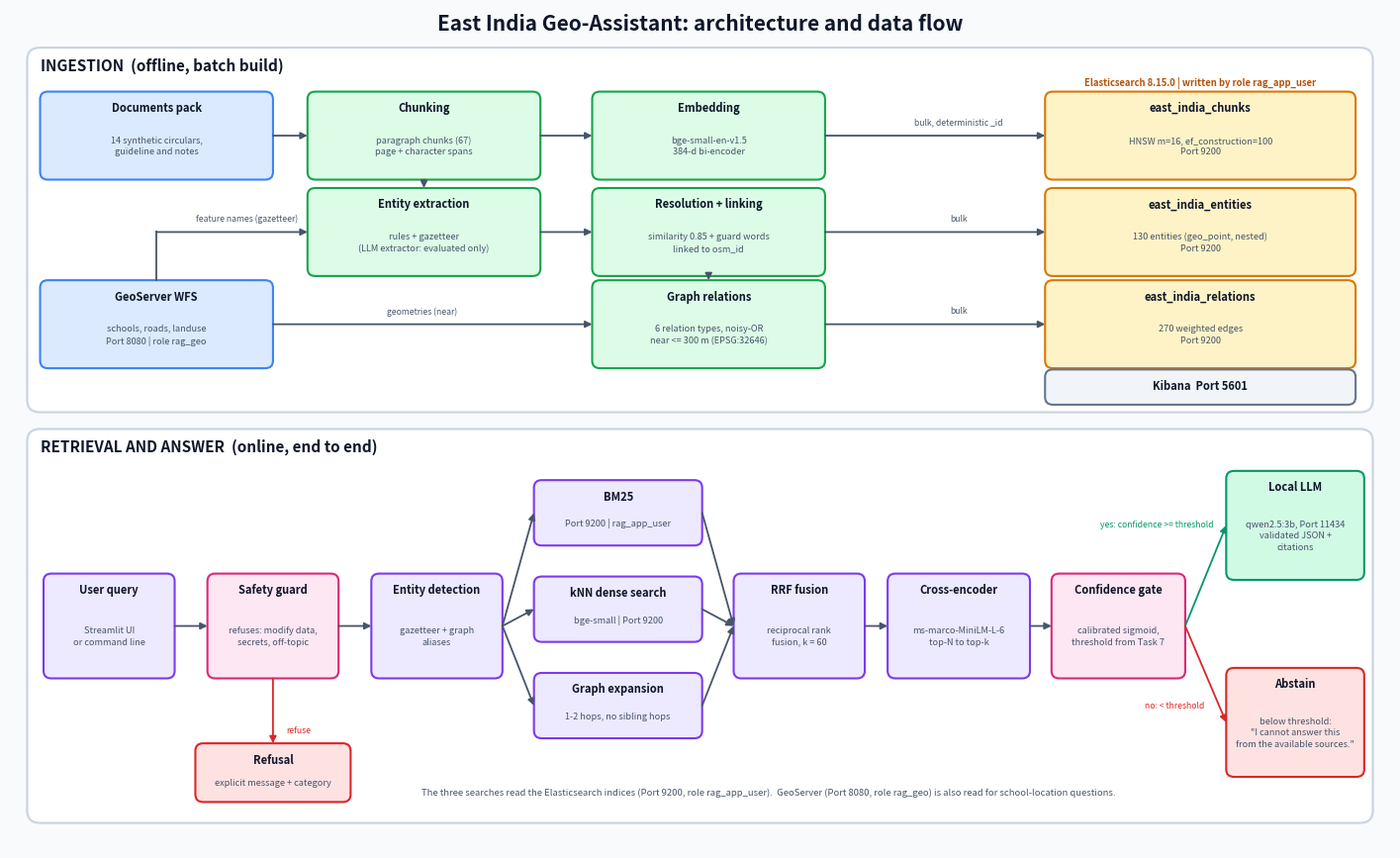

Python code for this plot:
"""Architecture diagram for the East India Geo-Assistant (matplotlib only). Usage: python diagram/make_diagram.py"""
import matplotlib
matplotlib.use("Agg")
import matplotlib.pyplot as plt
from matplotlib.patches import FancyBboxPatch

BG, INK, MUTED, ARROW = "#F8FAFC", "#0F172A", "#475569", "#475569"
C = dict(src=("#DBEAFE", "#3B82F6"), proc=("#DCFCE7", "#16A34A"), store=("#FEF3C7", "#D97706"),
         ret=("#EDE9FE", "#7C3AED"), gate=("#FCE7F3", "#DB2777"), ok=("#D1FAE5", "#059669"), no=("#FEE2E2", "#DC2626"), mon=("#F1F5F9", "#64748B"))
fig, ax = plt.subplots(figsize=(18, 11), dpi=200)
ax.set_xlim(0, 160); ax.set_ylim(0, 100); ax.axis("off"); fig.patch.set_facecolor(BG)

def container(x0, y0, x1, y1, title):
    ax.add_patch(FancyBboxPatch((x0, y0), x1 - x0, y1 - y0, boxstyle="round,pad=0,rounding_size=1.5", fc="#FFFFFF", ec="#CBD5E1", lw=1.6))
    ax.text(x0 + 1.5, y1 - 2.2, title, fontsize=11, fontweight="bold", color=INK, va="center")

def box(cx, cy, w, h, title, sub, kind):
    fc, ec = C[kind]
    ax.add_patch(FancyBboxPatch((cx - w / 2, cy - h / 2), w, h, boxstyle="round,pad=0,rounding_size=0.9", fc=fc, ec=ec, lw=1.5))
    n = sub.count("\n") + 1
    ax.text(cx, cy + h / 2 - 2.0, title, fontsize=8, fontweight="bold", color=INK, ha="center", va="center")
    ax.text(cx, cy - 1.3 + (n - 2) * 0.0, sub, fontsize=6.6, color=MUTED, ha="center", va="center", linespacing=1.35)
    return dict(l=(cx - w / 2, cy), r=(cx + w / 2, cy), t=(cx, cy + h / 2), b=(cx, cy - h / 2))

def arrow(p, q, label=None, lpos=None, color=ARROW, ls="-"):
    ax.annotate("", xy=q, xytext=p, arrowprops=dict(arrowstyle="-|>", lw=1.3, color=color, ls=ls, shrinkA=0, shrinkB=0))
    if label: ax.text(*(lpos or ((p[0] + q[0]) / 2, (p[1] + q[1]) / 2 + 1.3)), label, fontsize=6.2, color=color, ha="center", va="center", style="italic")

def elbow(p, mid, q, label=None, lpos=None):
    ax.plot([p[0], mid[0]], [p[1], mid[1]], color=ARROW, lw=1.3)
    arrow(mid, q, label, lpos)

ax.text(80, 98.3, "East India Geo-Assistant: architecture and data flow", fontsize=15, fontweight="bold", color=INK, ha="center", va="center")

# ---------------------------------------------------------------- ingestion
container(2, 52, 158, 95.5, "INGESTION  (offline, batch build)")
W, H = 27, 10.5
docs = box(17, 85, W, H, "Documents pack", "14 synthetic circulars,\nguideline and notes", "src")
geo = box(17, 62.5, W, H, "GeoServer WFS", "schools, roads, landuse\nPort 8080 | role rag_geo", "src")
chk = box(48, 85, W, H, "Chunking", "paragraph chunks (67)\npage + character spans", "proc")
emb = box(81, 85, W, H, "Embedding", "bge-small-en-v1.5\n384-d bi-encoder", "proc")
ext = box(48, 73.5, W, H, "Entity extraction", "rules + gazetteer\n(LLM extractor: evaluated only)", "proc")
res = box(81, 73.5, W, H, "Resolution + linking", "similarity 0.85 + guard words\nlinked to osm_id", "proc")
gra = box(81, 62.5, W, H, "Graph relations", "6 relation types, noisy-OR\nnear <= 300 m (EPSG:32646)", "proc")
ix_c = box(138, 85, 36, H, "east_india_chunks", "HNSW m=16, ef_construction=100\nPort 9200", "store")
ix_e = box(138, 73.5, 36, H, "east_india_entities", "130 entities (geo_point, nested)\nPort 9200", "store")
ix_r = box(138, 62.5, 36, H, "east_india_relations", "270 weighted edges\nPort 9200", "store")
kib = box(138, 55.0, 36, 4.2, "Kibana  Port 5601", "", "mon")
ax.text(138, 90.9, "Elasticsearch 8.15.0 | written by role rag_app_user", fontsize=6.8, color="#B45309", ha="center", fontweight="bold")
arrow(docs["r"], chk["l"]); arrow(chk["r"], emb["l"]); arrow(emb["r"], ix_c["l"], "bulk, deterministic _id", (110, 86.6))
arrow(chk["b"], ext["t"]); arrow(ext["r"], res["l"]); arrow(res["r"], ix_e["l"], "bulk", (110, 75.0))
arrow(res["b"], gra["t"]); arrow(gra["r"], ix_r["l"], "bulk", (110, 64.0))
ax.plot([17, 17], [67.75, 73.5], color=ARROW, lw=1.3); arrow((17, 73.5), ext["l"], "feature names (gazetteer)", (27.5, 75.0))
arrow(geo["r"], gra["l"], "geometries (near)", (47.8, 64.0))

# ---------------------------------------------------------------- retrieval
container(2, 3, 158, 50, "RETRIEVAL AND ANSWER  (online, end to end)")
cy = 26.5; w, h = 15.2, 12.5
q = box(11.5, cy, w, h, "User query", "Streamlit UI\nor command line", "ret")
sg = box(30.5, cy, w, h, "Safety guard", "refuses: modify data,\nsecrets, off-topic", "gate")
ed = box(49.5, cy, w, h, "Entity detection", "gazetteer + graph\naliases", "ret")
s1 = box(70.5, 40.0, 19.5, 7.8, "BM25", "Port 9200 | rag_app_user", "ret")
s2 = box(70.5, 28.5, 19.5, 7.8, "kNN dense search", "bge-small | Port 9200", "ret")
s3 = box(70.5, 17.0, 19.5, 7.8, "Graph expansion", "1-2 hops, no sibling hops", "ret")
rrf = box(91.5, cy, w, h, "RRF fusion", "reciprocal rank\nfusion, k = 60", "ret")
rr = box(110.0, cy, 16.5, h, "Cross-encoder", "ms-marco-MiniLM-L-6\ntop-N to top-k", "ret")
cg = box(128.5, cy, 15.5, h, "Confidence gate", "calibrated sigmoid,\nthreshold from Task 7", "gate")
llm = box(149, 38.5, 16.0, 13, "Local LLM", "qwen2.5:3b, Port 11434\nvalidated JSON +\ncitations", "ok")
ab = box(149, 15.0, 16.0, 13, "Abstain", "below threshold:\n\"I cannot answer this\nfrom the available sources.\"", "no")
rf = box(30.5, 9.0, 18, 7.0, "Refusal", "explicit message + category", "no")
arrow(q["r"], sg["l"]); arrow(sg["r"], ed["l"])
arrow(sg["b"], rf["t"], "refuse", (33.5, 14.0), color="#DC2626")
for s in (s1, s2, s3): arrow((ed["r"][0], cy), s["l"])
for s in (s1, s2, s3): arrow(s["r"], (rrf["l"][0], cy))
arrow(rrf["r"], rr["l"]); arrow(rr["r"], cg["l"])
arrow(cg["r"], llm["l"], "yes: confidence >= threshold", (133.0, 38.6), color="#059669")
arrow(cg["r"], ab["l"], "no: < threshold", (135.0, 17.0), color="#DC2626")
ax.text(88, 6.2, "The three searches read the Elasticsearch indices (Port 9200, role rag_app_user).  GeoServer (Port 8080, role rag_geo) is also read for school-location questions.", fontsize=6.8, color=MUTED, ha="center")
fig.savefig("architecture.png", facecolor=BG, bbox_inches="tight"); fig.savefig("architecture.pdf", facecolor=BG, bbox_inches="tight")
print("saved architecture.png and architecture.pdf")
